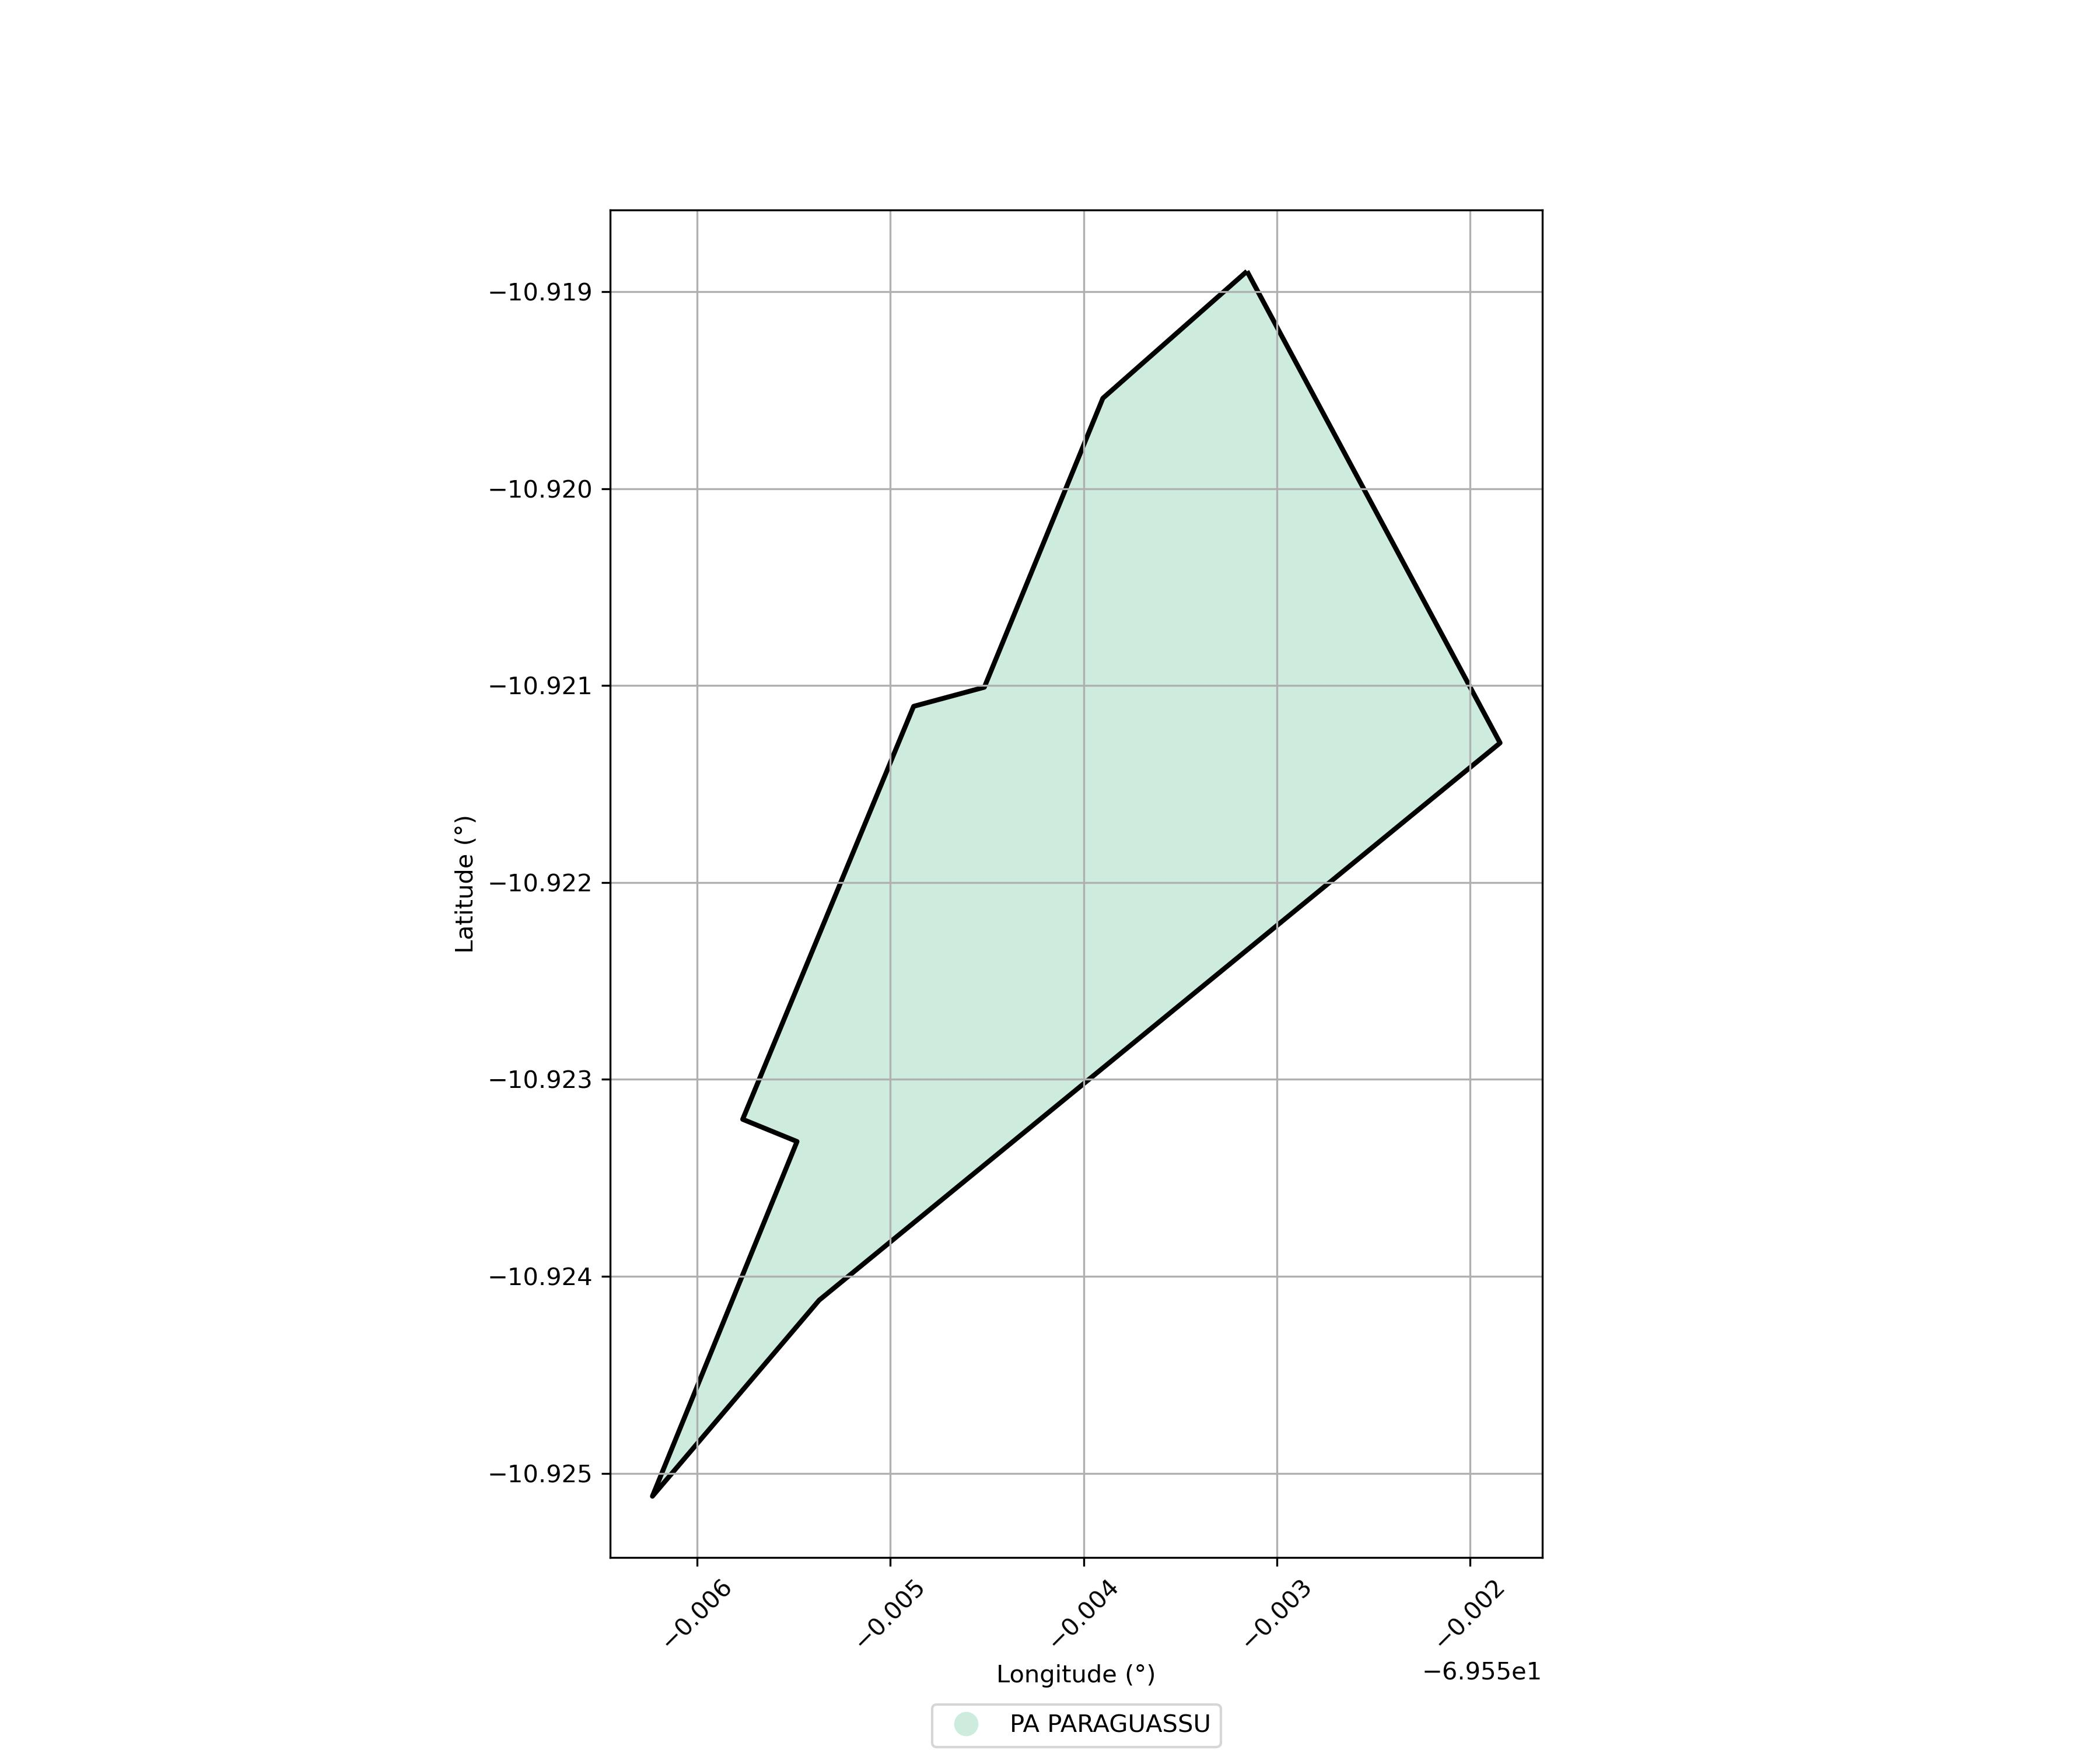

Values plotted in this chart, from the file beside it:
SIPRA, Nome, Município, Área Sobreposta (ha)
AC0107000, PA PARAGUASSU, ASSIS BRASIL, 11.61
